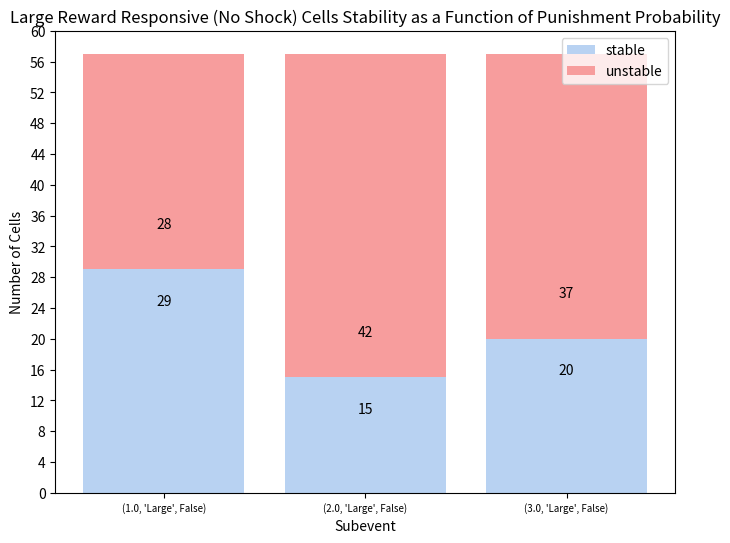

Reproduce this figure in Python. (Note: this script raises an exception after producing the figure.)
import matplotlib.pyplot as plt

data = {"(1.0, 'Large', False)": {'stable': 29, 'unstable': 28},  
        "(2.0, 'Large', False)": {'stable': 15, 'unstable': 42},  
        "(3.0, 'Large', False)": {'stable': 20, 'unstable': 37}, }

x = list(data.keys())
stables = [val['stable'] for val in data.values()]
unstables = [val['unstable'] for val in data.values()]

fig, ax = plt.subplots()
ax.bar(x, stables, label='stable', color = "#b8d2f2")

rects = ax.patches

# Make some labels.
labels = [f"{i}" for i in stables]

for rect, label in zip(rects, labels):
    height = rect.get_height()
    ax.text(
        rect.get_x() + rect.get_width() / 2, height - 5, label, ha="center", va="bottom"
    )

ax.bar(x, unstables, bottom=stables, label='unstable', color = "#F79D9D")
rects = ax.patches

# Make some labels.
labels = [f"{i}" for i in unstables]

for rect, label in zip(rects, labels):
    height = rect.get_height()
    ax.text(
        rect.get_x() + rect.get_width() / 2, height + 5, label, ha="center", va="bottom"
    )

ax.set_xticklabels(x, fontsize=7)
ax.set_yticks(range(0, max(stables + unstables) + 20, (max(stables + unstables) + 1) // 10))
ax.set_xlabel("Subevent")
ax.set_ylabel("Number of Cells")
ax.set_title("Large Reward Responsive (No Shock) Cells Stability as a Function of Punishment Probability")
fig.set_size_inches(8, 6)
ax.legend()
fig.savefig("/media/rory/Padlock_DT/Prezis/012723/plotting_stability_large_rew.png")

data = { "(1.0, 'Small', False)": {'stable': 57, 'unstable': 0}, 
        "(2.0, 'Small', False)": {'stable': 53, 'unstable': 4}, 
        "(3.0, 'Small', False)": {'stable': 34, 'unstable': 23}}

x = list(data.keys())
stables = [val['stable'] for val in data.values()]
unstables = [val['unstable'] for val in data.values()]

fig, ax = plt.subplots()
ax.bar(x, stables, label='stable', color = "#b8d2f2")

rects = ax.patches

# Make some labels.
labels = [f"{i}" for i in stables]

for rect, label in zip(rects, labels):
    height = rect.get_height()
    ax.text(
        rect.get_x() + rect.get_width() / 2, height - 5, label, ha="center", va="bottom"
    )

rects = ax.patches

ax.bar(x, unstables, bottom=stables, label='unstable', color = "#F79D9D")

# Make some labels.
labels = [f"{i}" for i in unstables]

for rect, label in zip(rects, labels):
    height = rect.get_height()
    ax.text(
        rect.get_x() + rect.get_width() / 2, height + 2, label, ha="center", va="bottom"
    )

ax.set_xticklabels(x, fontsize=7)
ax.set_yticks(range(0, max(stables + unstables) + 10, (max(stables + unstables) + 1) // 10))
ax.set_xlabel("Subevent")
ax.set_ylabel("Number of Cells")
ax.set_title("Small Reward Responsive Cells Stability as a Function of Punishment Probability")
fig.set_size_inches(8, 6)
ax.legend()
fig.savefig("/media/rory/Padlock_DT/Prezis/012723/plotting_stability_small_rew.png")